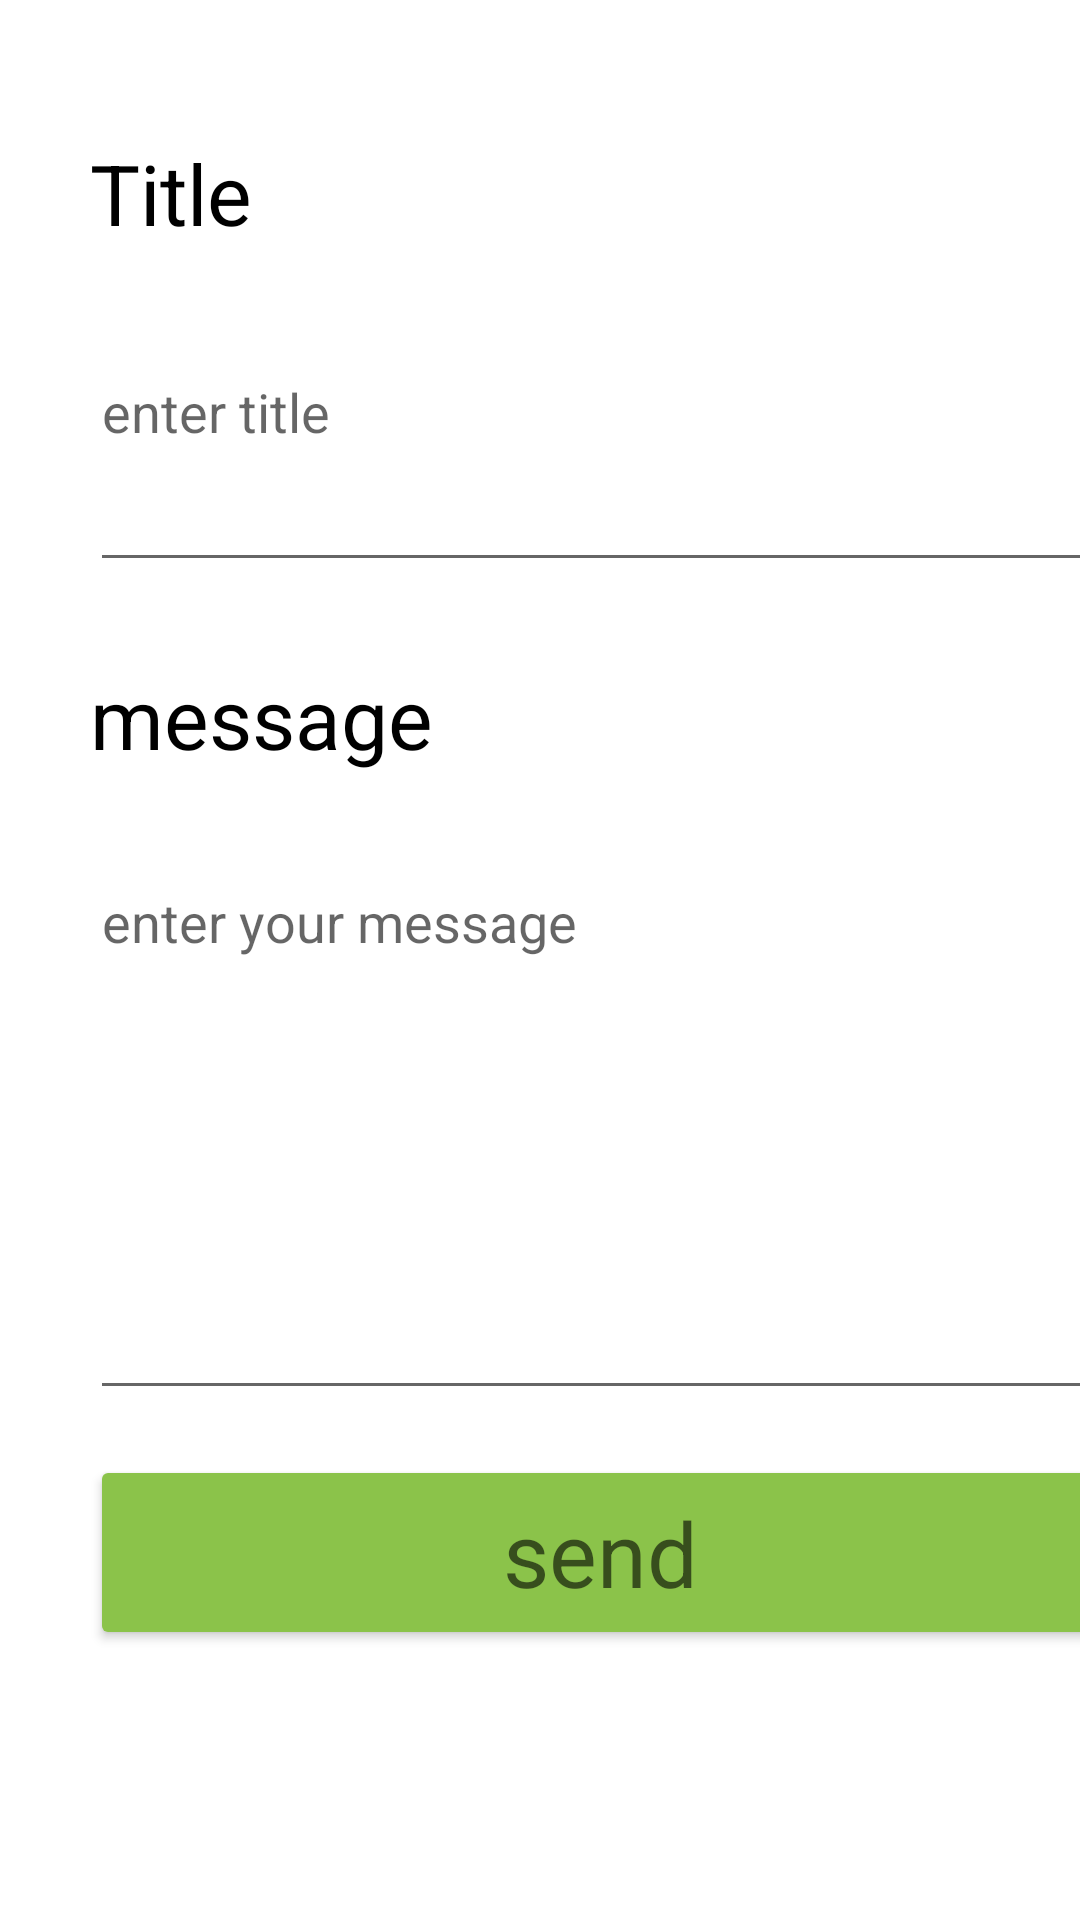

Write the Android layout XML for this screen, with the resource values it uses.
<!-- AndroidManifest.xml: application theme Theme.DriverApp -->
<!-- res/layout/fragment_send_message.xml -->
<?xml version="1.0" encoding="utf-8"?>
<FrameLayout xmlns:android="http://schemas.android.com/apk/res/android"
    xmlns:app="http://schemas.android.com/apk/res-auto"
    xmlns:tools="http://schemas.android.com/tools"
    android:layout_width="match_parent"
    android:layout_height="match_parent"
    tools:context=".ui.chat.SendMessage">

    <TextView
        android:id="@+id/title_view"
        android:layout_width="324dp"
        android:layout_height="79dp"
        android:layout_marginLeft="30dp"
        android:layout_marginTop="25dp"
        android:gravity="center_vertical"
        android:text="Title"
        android:textColor="#000000"
        android:textSize="28dp" />

    <EditText
        android:id="@+id/title"
        android:layout_width="345dp"
        android:layout_height="79dp"
        android:layout_marginLeft="30dp"
        android:layout_marginTop="115dp"
        android:ems="10"
        android:gravity="top|left"
        android:hint="enter title"
        android:inputType="textMultiLine|textPersonName"
        android:textColor="#131313" />

    <TextView
        android:id="@+id/message_view"
        android:layout_width="337dp"
        android:layout_height="58dp"
        android:layout_marginLeft="30dp"
        android:layout_marginTop="210dp"
        android:gravity="center_vertical"
        android:text="message"
        android:textColor="#000000"
        android:textSize="28dp" />

    <EditText
        android:id="@+id/message"
        android:layout_width="343dp"
        android:layout_height="185dp"
        android:layout_marginLeft="30dp"
        android:layout_marginTop="285dp"
        android:ems="10"
        android:gravity="top|left"
        android:hint="enter your message"
        android:inputType="textMultiLine|textPersonName"
        android:textColor="#131313" />

    <Button
        android:id="@+id/send_button"
        android:layout_width="340dp"
        android:layout_height="65dp"
        android:layout_marginLeft="30dp"
        android:layout_marginTop="485dp"
        android:layout_marginBottom="50dp"
        android:backgroundTint="#8BC34A"
        android:text="send"
        android:textAppearance="@style/TextAppearance.AppCompat.Display1"
        android:textSize="30sp"
        app:cornerRadius="20dp" />

</FrameLayout>
<!-- resources referenced by this layout -->
<resources>
  <style name="Theme.DriverApp" parent="Theme.MaterialComponents.DayNight.DarkActionBar">
          
          <item name="colorPrimary">@color/purple_500</item>
          <item name="colorPrimaryVariant">@color/purple_700</item>
          <item name="colorOnPrimary">@color/white</item>
          
          <item name="colorSecondary">@color/teal_200</item>
          <item name="colorSecondaryVariant">@color/teal_700</item>
          <item name="colorOnSecondary">@color/black</item>
          
          <item name="android:statusBarColor" tools:targetApi="l">?attr/colorPrimaryVariant</item>
          
      </style>
  <color name="purple_500">#FF6200EE</color>
  <color name="purple_700">#FF3700B3</color>
  <color name="white">#FFFFFFFF</color>
  <color name="teal_200">#FF03DAC5</color>
  <color name="teal_700">#FF018786</color>
  <color name="black">#FF000000</color>
</resources>
